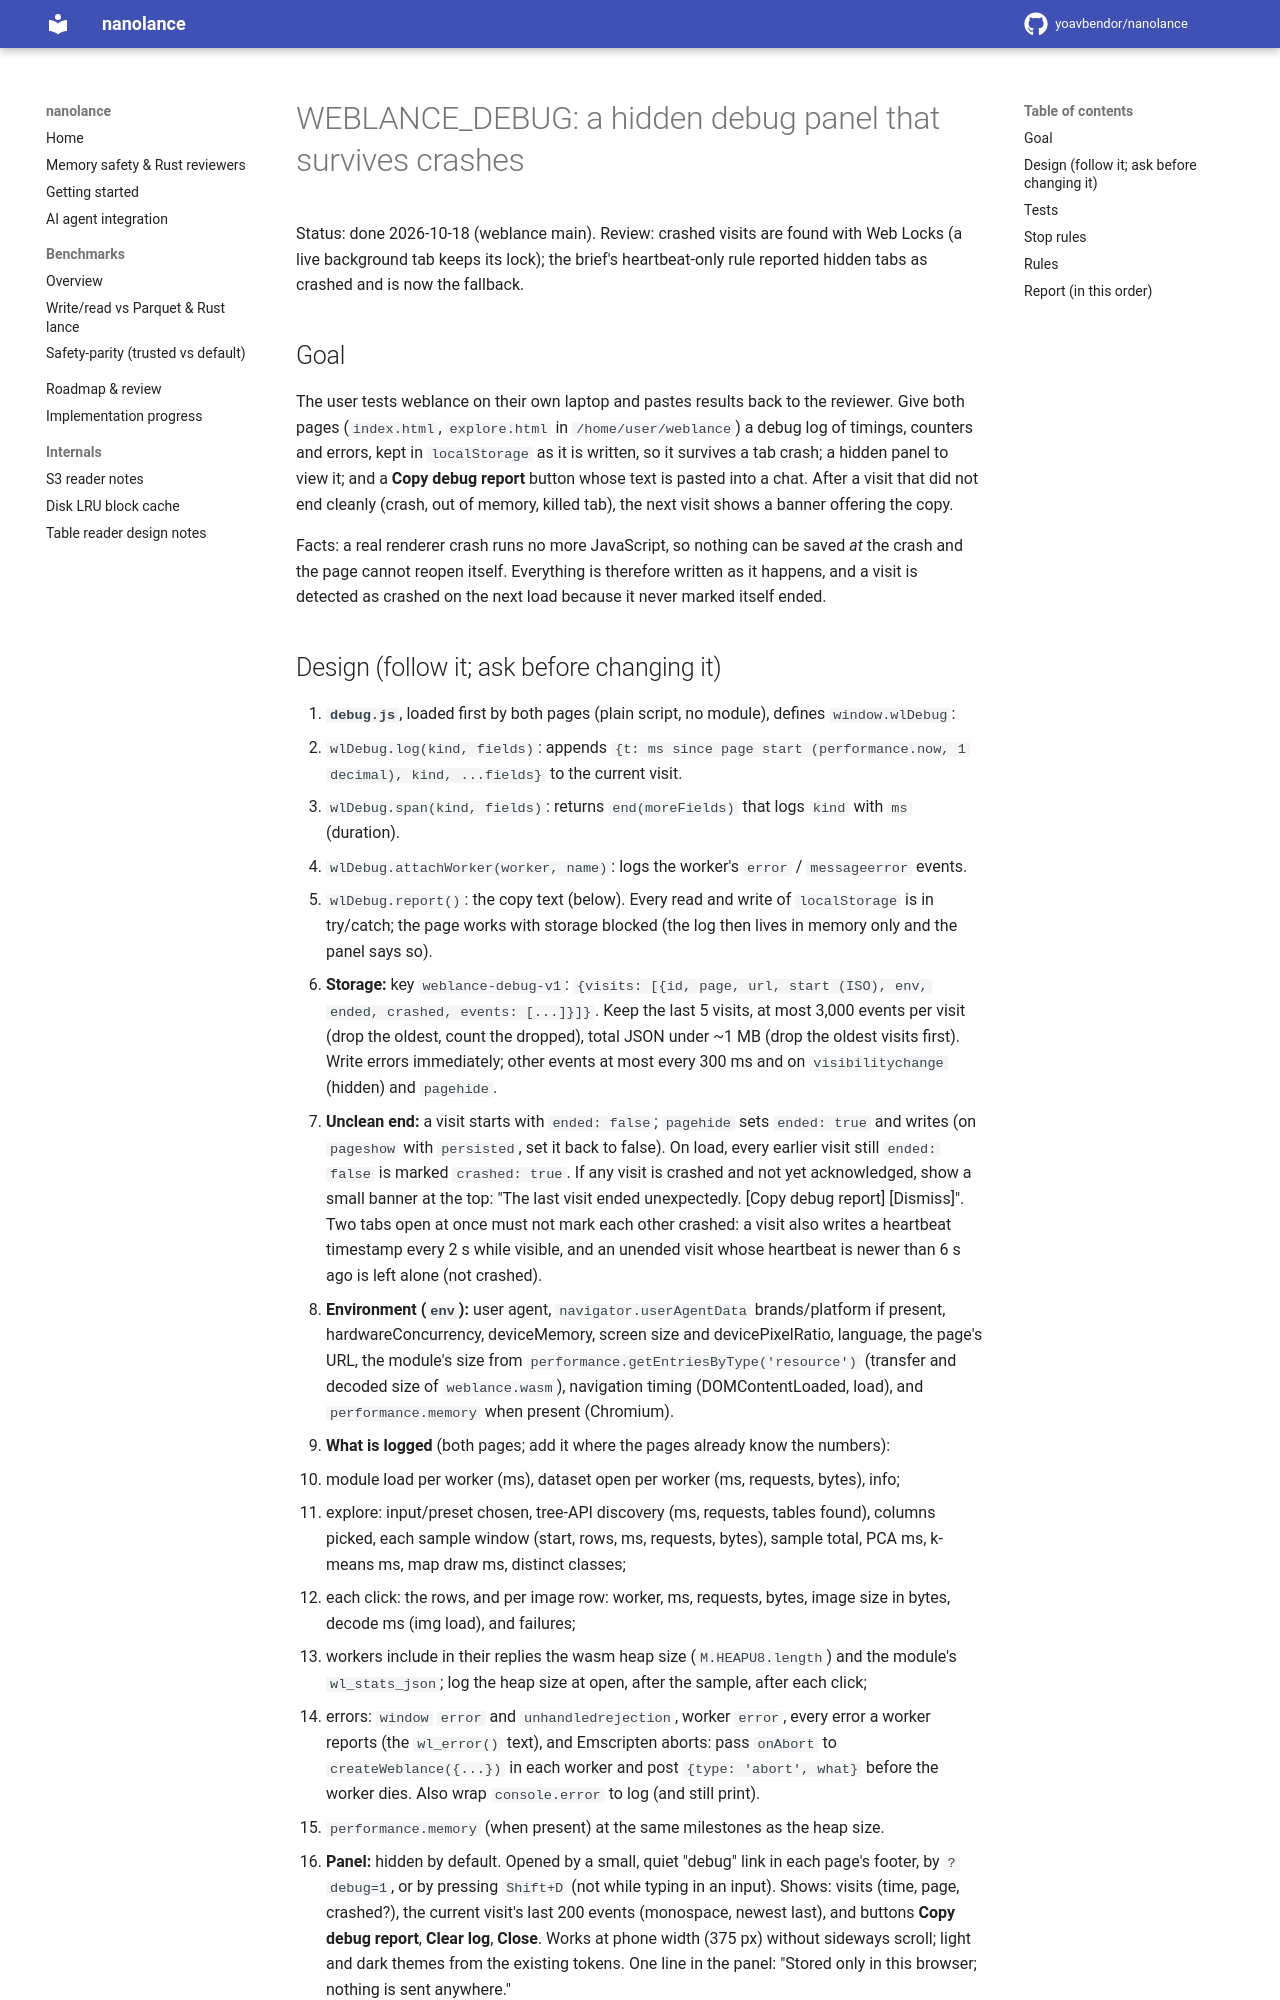

repository: yoavbendor/nanolance · page: tasks/WEBLANCE_DEBUG/index.html · generator: mkdocs

# WEBLANCE_DEBUG: a hidden debug panel that survives crashes

Status: done 2026-10-18 (weblance main). Review: crashed visits are found with Web Locks (a live background tab keeps its lock); the brief's heartbeat-only rule reported hidden tabs as crashed and is now the fallback.

## Goal

The user tests weblance on their own laptop and pastes results back to the reviewer. Give both
pages (`index.html`, `explore.html` in `/home/user/weblance`) a debug log of timings, counters and
errors, kept in `localStorage` as it is written, so it survives a tab crash; a hidden panel to view
it; and a **Copy debug report** button whose text is pasted into a chat. After a visit that did
not end cleanly (crash, out of memory, killed tab), the next visit shows a banner offering the copy.

Facts: a real renderer crash runs no more JavaScript, so nothing can be saved *at* the crash and
the page cannot reopen itself. Everything is therefore written as it happens, and a visit is
detected as crashed on the next load because it never marked itself ended.
